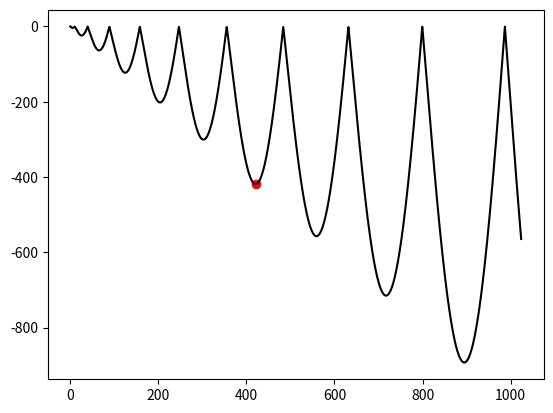

Recreate this plot in Python.
import numpy as np
import matplotlib.pyplot as plt

class GA:

    BIT_SIZE = 9 # <= 16

    @staticmethod
    def mutate(cr):
        r = np.random.randint(0, GA.BIT_SIZE)  

        mask : np.uint16 = 1 << r           

        new_cr : np.uint16 = cr ^ mask # XOR   

        return new_cr

    @staticmethod
    def crossover(cr1 : np.uint16, cr2 : np.uint16, pc : np.uint16):
        aux_b = pc
        aux_a = 65535 - pc

        cr1_a = cr1 & aux_a
        cr1_b = cr1 & aux_b

        cr2_a = cr2 & aux_a
        cr2_b = cr2 & aux_b

        new_cr1 = cr1_a | cr2_b
        new_cr2 = cr2_a | cr1_b

        return new_cr1, new_cr2

    @staticmethod
    def roulette_wheel_selection(f, pop, selection_size):
        f_sum = np.sum(f)

        p = f / f_sum

        p_acum = np.zeros_like(p)
        p_acum[0] = p[0]

        for i in range(1, len(pop)):
            p_acum[i] = p_acum[i - 1] + p[i]

        selection = []
        for pr in np.random.uniform(0.0, 1.0, selection_size):
            i = 0

            while p_acum[i] < pr:
                i+=1

            selection.append(pop[i]) 

        return selection

    @staticmethod
    def find_x(f, n_pop, p_mut = 0.05, min_repeats_count = 50):
        epochs = 0

        pop = np.random.randint(0, 2 ** GA.BIT_SIZE, size=n_pop, dtype=np.uint16)

        best_individual = pop[0]

        repeats_count = 0

        print(f"{pop=}")
        while repeats_count < min_repeats_count:
            epochs += 1

            fitness : np.ndarray = f(pop)
            prev_best_individual = best_individual
            best_individual = max(pop, key=f)

            if prev_best_individual == best_individual:
                repeats_count += 1
            else:
                repeats_count = 0

            pop = GA.roulette_wheel_selection(fitness, pop, n_pop)

            pc = int(np.floor(np.random.uniform(0.05, 0.51)))

            next_pop = []
            for i in range(0, len(pop), 2):
                parent1 = pop[i]
                parent2 = pop[i + 1]

                child1, child2 = GA.crossover(parent1, parent2, pc)

                if np.random.random() <= p_mut:
                    child1 = GA.mutate(child1)
                if np.random.random() <= p_mut:
                    child2 = GA.mutate(child2) 

                next_pop.append(child1)
                next_pop.append(child2)  

            pop = np.array(next_pop, dtype=np.uint16)

            print(f"{best_individual=}")
            pop[0] = best_individual

        print(f"{pop=}")

        return best_individual
    
g = lambda x: - np.abs(x * np.sin(np.sqrt(np.abs(x))))
f = lambda x: - g(x)

# g = lambda x: - ((x - 512.0) / 100.0 ) ** 2 + 100.0
# f = lambda x: g(x)

n = 100 # population size

x = GA.find_x(f, n)

print(f" {x=} {g(x)=}")

t = np.linspace(0, 1024, 1024 * 2)
y = g(t)

plt.plot(t, y, color='black')
plt.scatter(x, g(x), color='red')
plt.show()